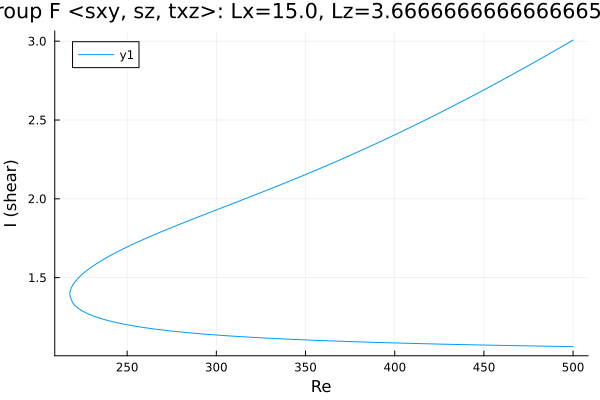

The data file committed next to this chart (first rows):
Re, shear
500.0, 3.007
498.8, 2.999
497.4, 2.99
496, 2.981
494.6, 2.972
493.2, 2.962
491.8, 2.953
490.4, 2.944
488.9, 2.935
487.5, 2.926
486.1, 2.916
484.7, 2.907
483.3, 2.898
481.9, 2.889
480.5, 2.88
479, 2.871
477.6, 2.862
476.2, 2.853
474.8, 2.844
473.4, 2.835
472, 2.826
470.6, 2.817
469.1, 2.809
467.7, 2.8
466.3, 2.791
464.9, 2.782
463.5, 2.773
462.1, 2.765
460.7, 2.756
459.2, 2.747
457.8, 2.739
456.4, 2.73
455, 2.721
453.6, 2.713
452.2, 2.704
450.8, 2.696
449.3, 2.687
447.9, 2.679
446.5, 2.67
445.1, 2.662
443.7, 2.653
442.3, 2.645
440.9, 2.637
439.4, 2.628
438, 2.62
436.6, 2.612
435.2, 2.603
433.8, 2.595
432.4, 2.587
431, 2.579
429.5, 2.57
428.1, 2.562
426.7, 2.554
425.3, 2.546
423.9, 2.538
422.5, 2.53
421.1, 2.522
419.6, 2.514
418.2, 2.506
416.8, 2.498
... 404 more rows
